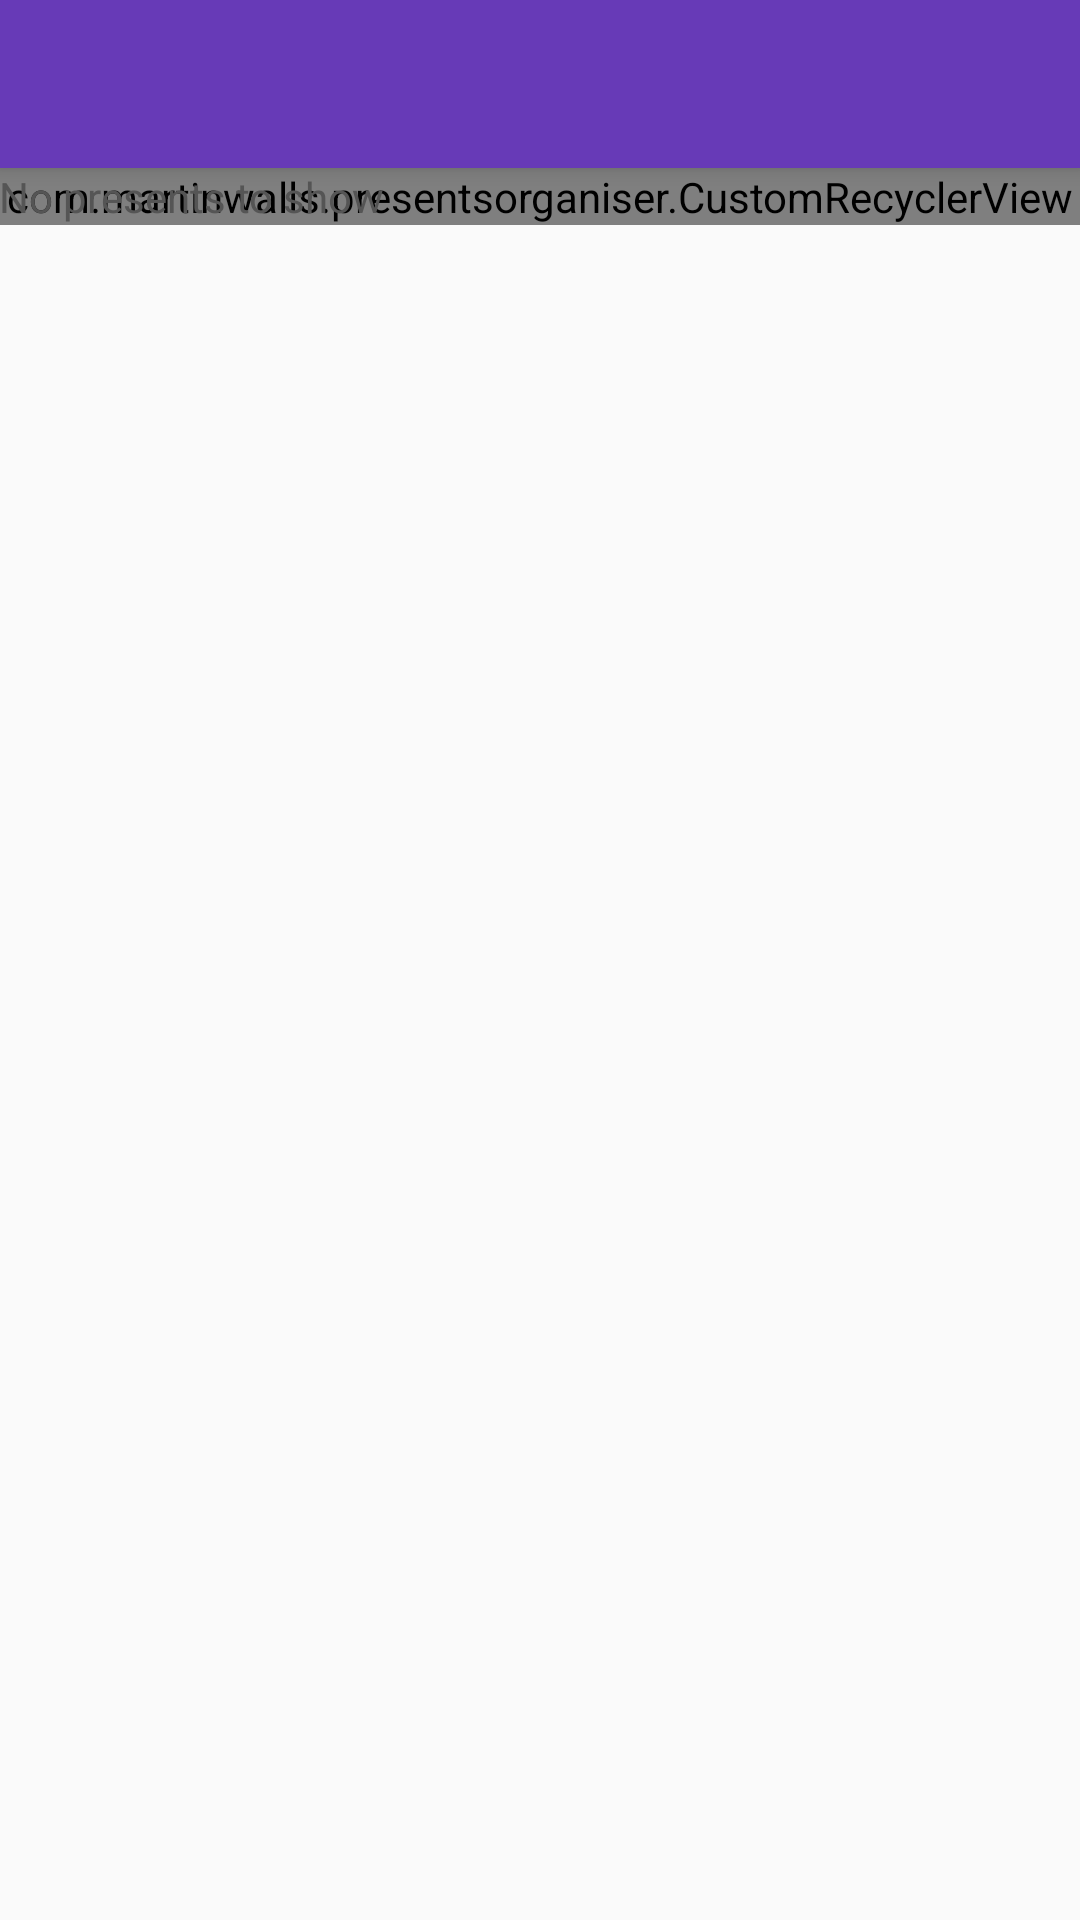

Here is an Android app screen rendered from its layout file. Give the layout XML and the strings, colors and styles it references.
<!-- AndroidManifest.xml: application theme AppTheme -->
<!-- res/layout/activity_presents.xml -->
<?xml version="1.0" encoding="utf-8"?>
<android.support.design.widget.CoordinatorLayout xmlns:android="http://schemas.android.com/apk/res/android"
    xmlns:app="http://schemas.android.com/apk/res-auto"
    xmlns:tools="http://schemas.android.com/tools"
    android:layout_width="match_parent"
    android:layout_height="match_parent"
    tools:context=".givenpresents.viewpresents.pendingpresents.PendingPendingPresentsActivity">

    <android.support.design.widget.AppBarLayout
        android:layout_width="match_parent"
        android:layout_height="wrap_content"
        android:theme="@style/AppTheme.AppBarOverlay">

        <android.support.v7.widget.Toolbar
            android:id="@+id/toolbar"
            android:layout_width="match_parent"
            android:layout_height="?attr/actionBarSize"
            android:background="?attr/colorPrimary"
            app:popupTheme="@style/AppTheme.PopupOverlay" />

    </android.support.design.widget.AppBarLayout>

    <include layout="@layout/content_presents" />

</android.support.design.widget.CoordinatorLayout>
<!-- res/layout/content_presents.xml (included above) -->
<?xml version="1.0" encoding="utf-8"?>
<android.support.constraint.ConstraintLayout xmlns:android="http://schemas.android.com/apk/res/android"
    xmlns:app="http://schemas.android.com/apk/res-auto"
    xmlns:tools="http://schemas.android.com/tools"
    android:layout_width="match_parent"
    android:layout_height="match_parent"
    app:layout_behavior="@string/appbar_scrolling_view_behavior"
    tools:context="com.example.presentsorganiser.PresentsActivity"
    tools:showIn="@layout/activity_presents"
    >

    <com.example.presentsorganiser.CustomRecyclerView
        android:id="@+id/recycler_view"
        android:layout_width="match_parent"
        android:layout_height="wrap_content"
        android:scrollbars="vertical"
        android:overScrollMode="never"
        />

    
    <TextView
        android:id="@+id/empty"
        android:layout_width="match_parent"
        android:layout_height="match_parent"
        android:layout_gravity="center_horizontal"
        android:text="@string/no_presents"
        style="@style/EmptyListView"
        />

</android.support.constraint.ConstraintLayout>
<!-- resources referenced by this layout -->
<resources>
  <string name="no_presents">No presents to show</string>
  <style name="AppTheme.AppBarOverlay" parent="ThemeOverlay.AppCompat.Dark.ActionBar" />
  <style name="AppTheme.PopupOverlay" parent="ThemeOverlay.AppCompat.Light" />
  <style name="EmptyListView">
          <item name="android:textSize">@dimen/font_normal</item>
          <item name="android:padding">@dimen/activity_margin_large</item>
          <item name="android:textColor">@color/medium_grey</item>
      </style>
  <style name="AppTheme" parent="Theme.AppCompat.Light.DarkActionBar">
          
          <item name="colorPrimary">@color/colorPrimary</item>
          <item name="colorPrimaryDark">@color/colorPrimaryDark</item>
          <item name="colorAccent">@color/colorAccent</item>
          <item name="windowActionModeOverlay">true</item>
          <item name="actionModeBackground">@color/colorPrimary</item>
      </style>
  <color name="medium_grey">#555555</color>
  <color name="colorPrimary">#673ab7</color>
  <color name="colorPrimaryDark">#320b86</color>
  <color name="colorAccent">#f06292</color>
</resources>
